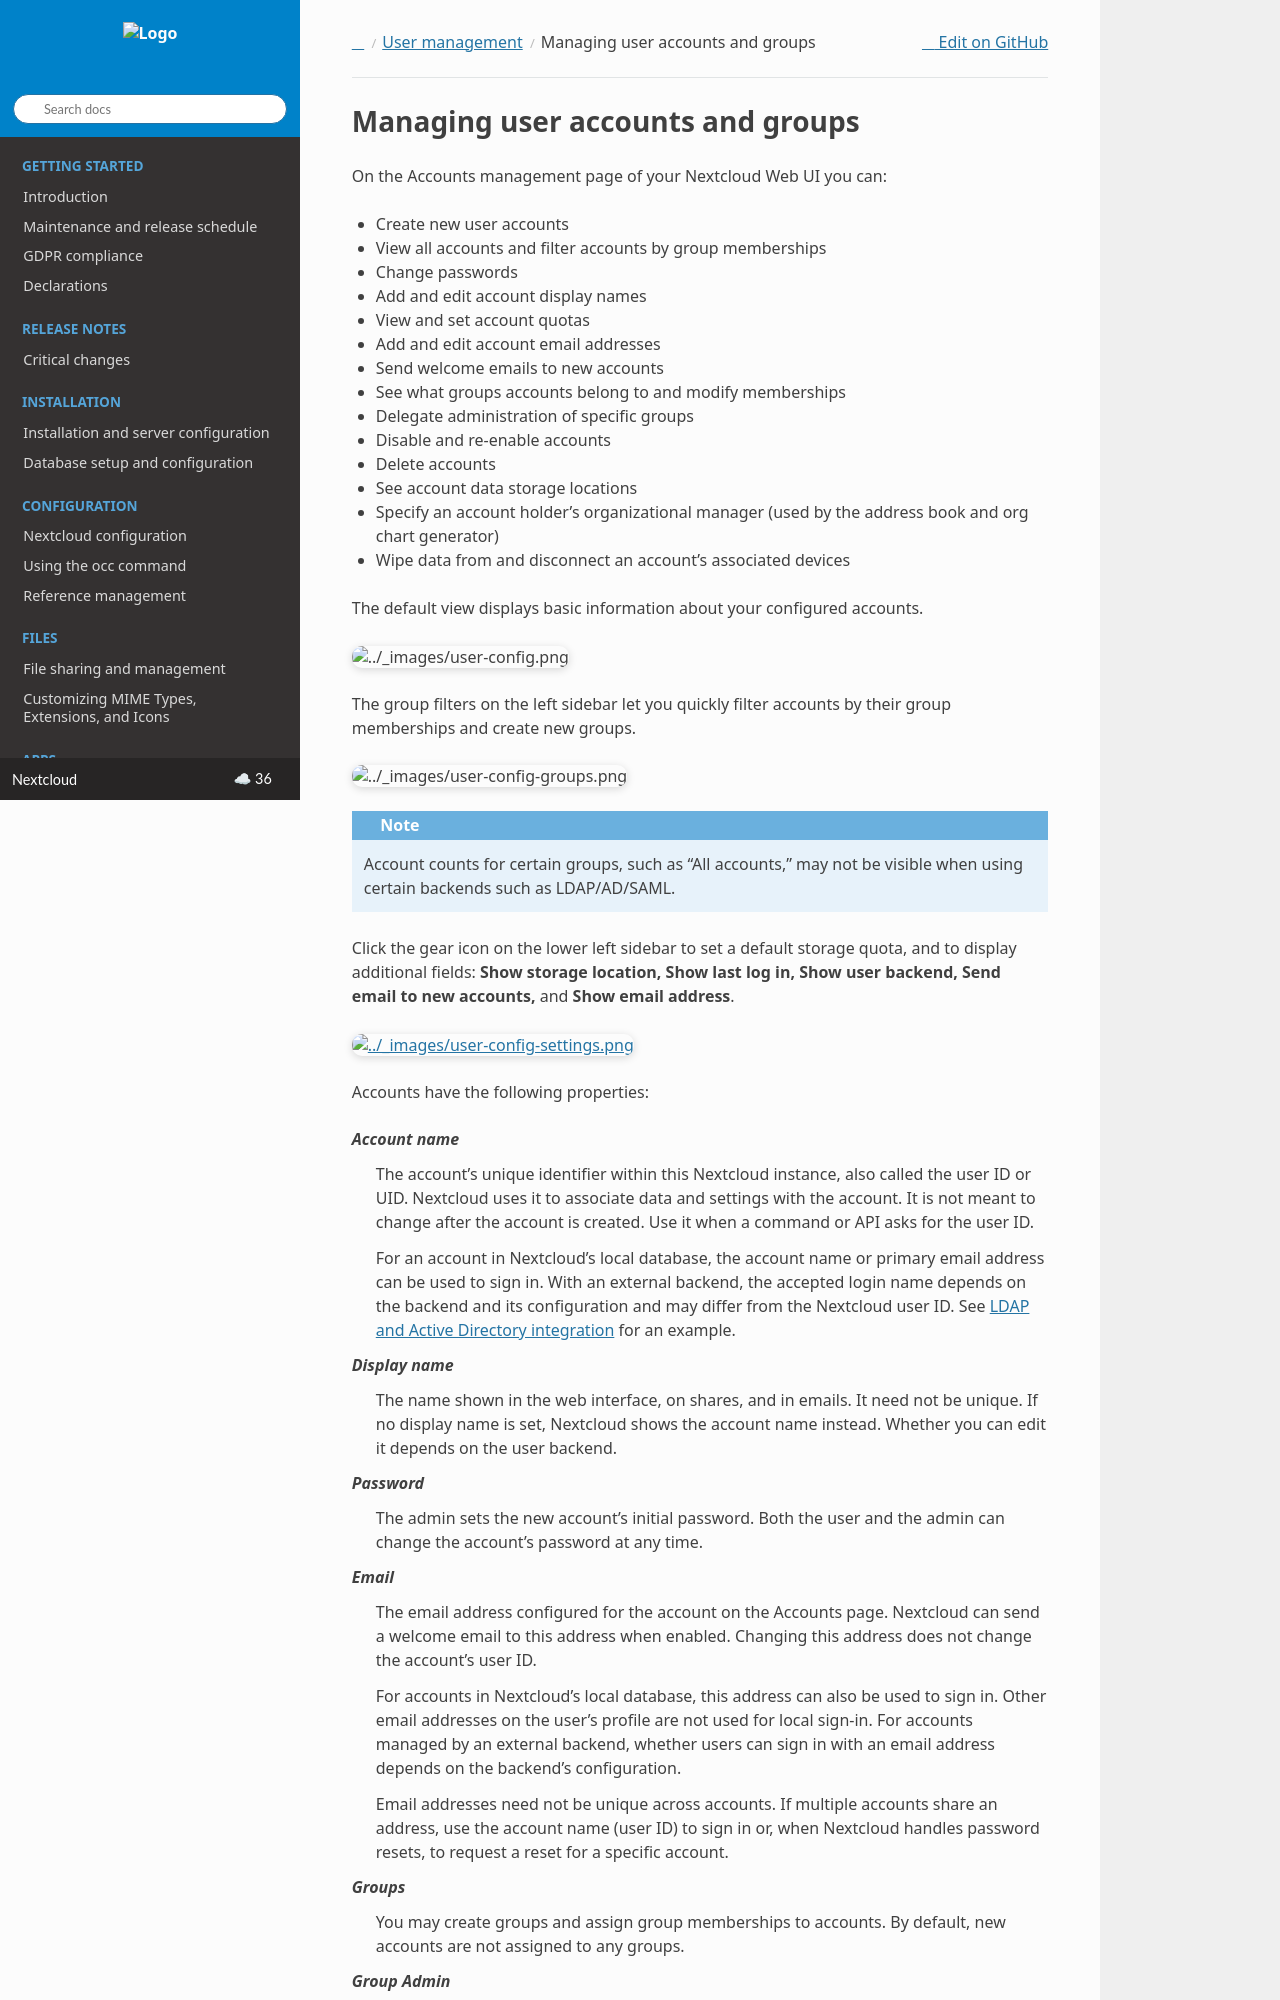

repository: nextcloud/documentation · page: server/latest/admin_manual/configuration_user/user_configuration.html · generator: sphinx

=================================
Managing user accounts and groups
=================================

On the Accounts management page of your Nextcloud Web UI you can:

* Create new user accounts
* View all accounts and filter accounts by group memberships
* Change passwords
* Add and edit account display names
* View and set account quotas
* Add and edit account email addresses
* Send welcome emails to new accounts
* See what groups accounts belong to and modify memberships
* Delegate administration of specific groups
* Disable and re-enable accounts
* Delete accounts
* See account data storage locations
* Specify an account holder's organizational manager (used by the address book and org chart generator)
* Wipe data from and disconnect an account's associated devices

The default view displays basic information about your configured accounts.

.. figure:: ../images/user-config.png

The group filters on the left sidebar let you quickly filter accounts by their
group memberships and create new groups.

.. figure:: ../images/user-config-groups.png

.. note:: Account counts for certain groups, such as "All accounts," may not be
   visible when using certain backends such as LDAP/AD/SAML.

Click the gear icon on the lower left sidebar to set a default storage quota,
and to display additional fields: **Show storage location, Show last log in,
Show user backend, Send email to new accounts,** and **Show email address**.

.. figure:: ../images/user-config-settings.png
  :scale: 75 %

Accounts have the following properties:

*Account name*
  The account’s unique identifier within this Nextcloud instance, also called the
  user ID or UID. Nextcloud uses it to associate data and settings with the account.
  It is not meant to change after the account is created. Use it when a command or
  API asks for the user ID.

  For an account in Nextcloud's local database, the account name or primary
  email address can be used to sign in. With an external backend, the accepted
  login name depends on the backend and its configuration and may differ from
  the Nextcloud user ID. See :doc:`user_auth_ldap` for an example.

*Display name*
  The name shown in the web interface, on shares, and in emails. It need not be
  unique. If no display name is set, Nextcloud shows the account name instead.
  Whether you can edit it depends on the user backend.

*Password*
  The admin sets the new account's initial password. Both the user and the admin can
  change the account's password at any time.

*Email*
  The email address configured for the account on the Accounts page.
  Nextcloud can send a welcome email to this address when enabled.
  Changing this address does not change the account's user ID.

  For accounts in Nextcloud's local database, this address can also be used
  to sign in. Other email addresses on the user's profile are not used for
  local sign-in. For accounts managed by an external backend, whether users
  can sign in with an email address depends on the backend's configuration.

  Email addresses need not be unique across accounts. If multiple accounts
  share an address, use the account name (user ID) to sign in or, when
  Nextcloud handles password resets, to request a reset for a specific account.

*Groups*
  You may create groups and assign group memberships to accounts. By default, new
  accounts are not assigned to any groups.
